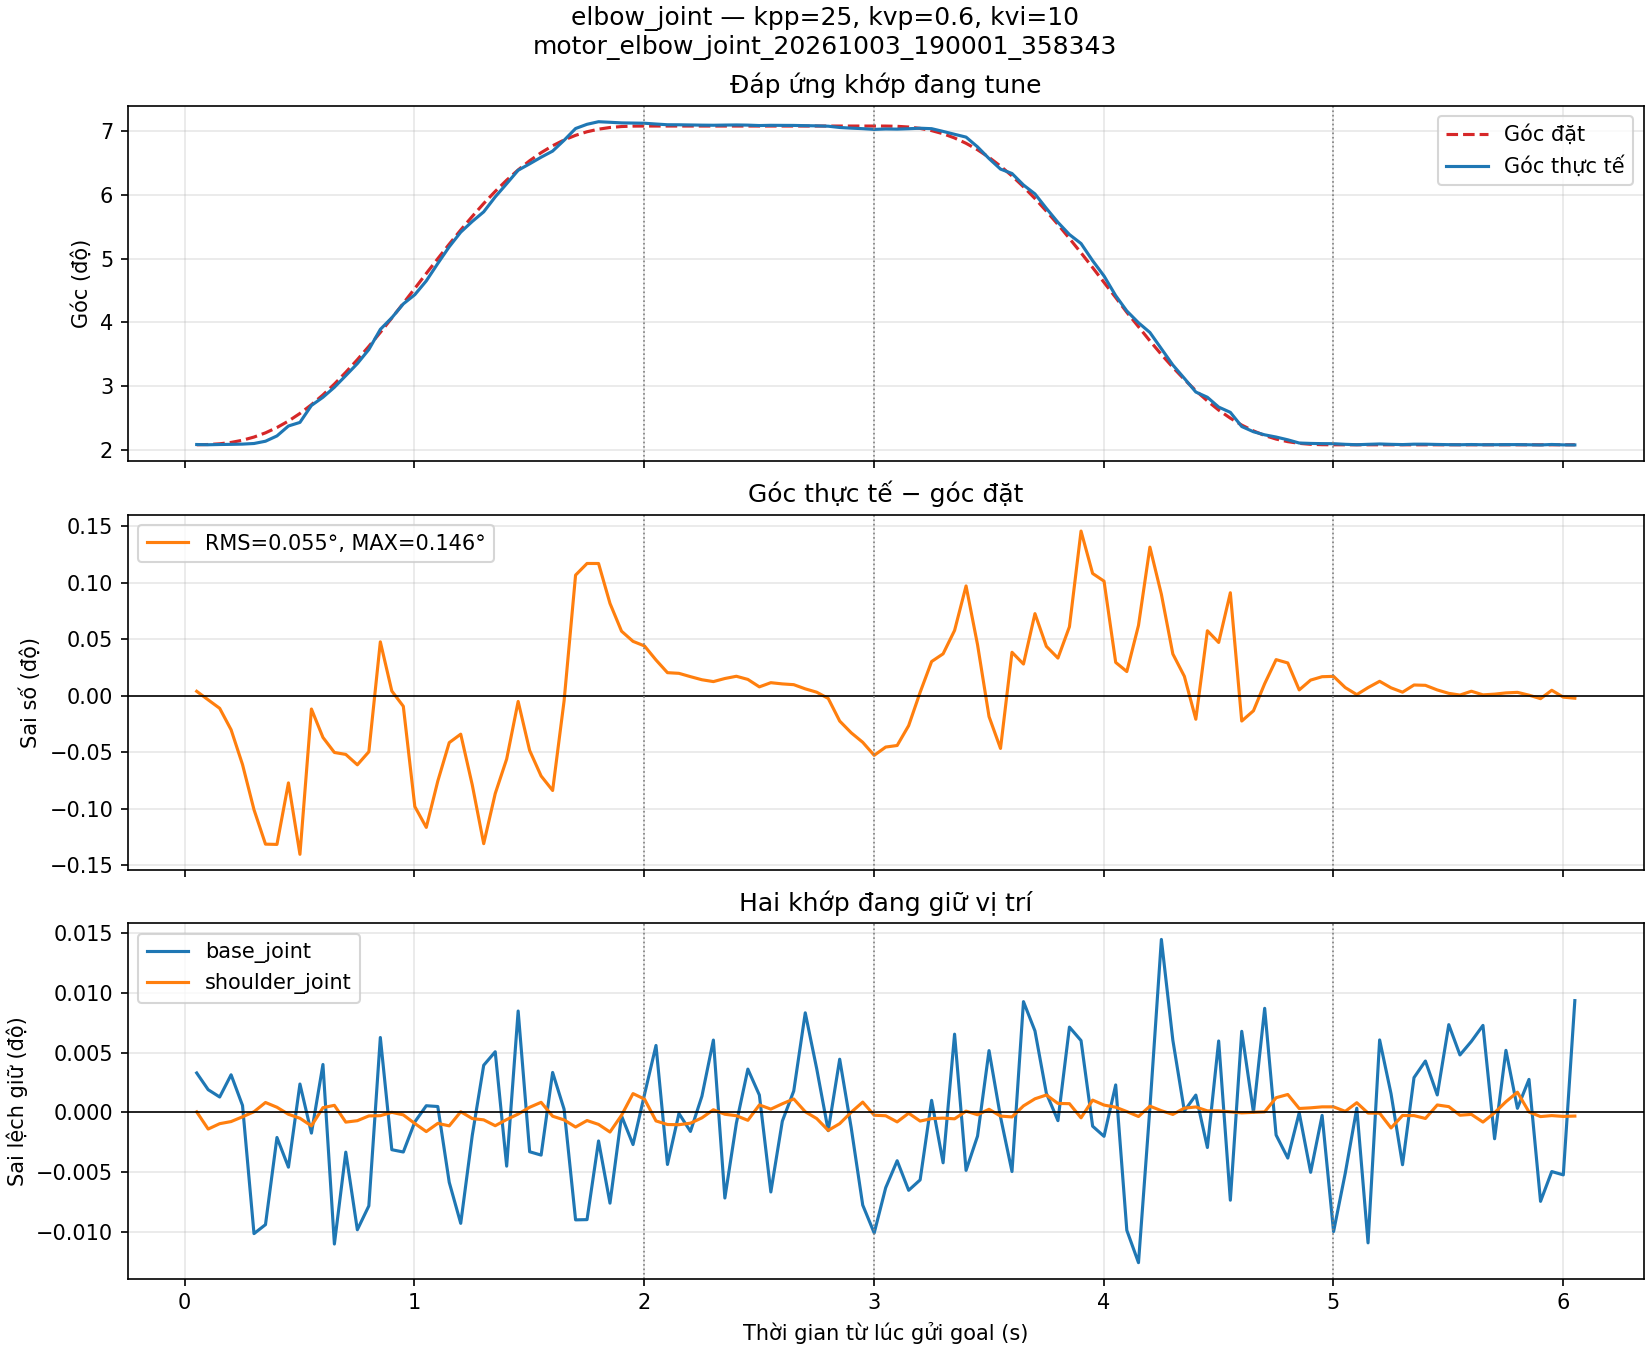

Source data for this figure (header and first rows):
t_s, q_base_joint, q_shoulder_joint, q_elbow_joint, qref_base_joint, qref_shoulder_joint, qref_elbow_joint, kpp, kvp, kvi
0.05223, -0.005619, -0.0001288, 0.03639, -0.005677, -0.0001296, 0.03632, 25.0, 0.6, 10.0
0.1022, -0.005644, -0.0001538, 0.03633, -0.005677, -0.0001296, 0.03639, 25.0, 0.6, 10.0
0.1523, -0.005654, -0.000146, 0.03639, -0.005677, -0.0001296, 0.03659, 25.0, 0.6, 10.0
0.2019, -0.005622, -0.0001429, 0.03644, -0.005677, -0.0001296, 0.03696, 25.0, 0.6, 10.0
0.2517, -0.005667, -0.0001359, 0.0365, -0.005677, -0.0001296, 0.03757, 25.0, 0.6, 10.0
0.3017, -0.005854, -0.0001286, 0.03667, -0.005677, -0.0001296, 0.03843, 25.0, 0.6, 10.0
0.3517, -0.00584, -0.0001151, 0.03729, -0.005677, -0.0001296, 0.03959, 25.0, 0.6, 10.0
0.4016, -0.005713, -0.000122, 0.03874, -0.005677, -0.0001296, 0.04104, 25.0, 0.6, 10.0
0.4516, -0.005757, -0.0001322, 0.04146, -0.005677, -0.0001296, 0.04281, 25.0, 0.6, 10.0
0.5017, -0.005636, -0.0001381, 0.04245, -0.005677, -0.0001296, 0.0449, 25.0, 0.6, 10.0
0.5517, -0.005707, -0.0001491, 0.04708, -0.005677, -0.0001296, 0.04729, 25.0, 0.6, 10.0
0.6018, -0.005607, -0.0001226, 0.04933, -0.005677, -0.0001296, 0.04998, 25.0, 0.6, 10.0
0.6517, -0.005869, -0.0001192, 0.05207, -0.005677, -0.0001296, 0.05295, 25.0, 0.6, 10.0
0.7013, -0.005735, -0.0001437, 0.05526, -0.005677, -0.0001296, 0.05617, 25.0, 0.6, 10.0
0.7516, -0.005848, -0.0001416, 0.05855, -0.005677, -0.0001296, 0.05962, 25.0, 0.6, 10.0
0.8017, -0.005813, -0.0001346, 0.0624, -0.005677, -0.0001296, 0.06327, 25.0, 0.6, 10.0
0.8517, -0.005568, -0.0001343, 0.06792, -0.005677, -0.0001296, 0.06708, 25.0, 0.6, 10.0
0.9016, -0.005731, -0.0001294, 0.0711, -0.005677, -0.0001296, 0.07103, 25.0, 0.6, 10.0
0.9517, -0.005735, -0.0001332, 0.07489, -0.005677, -0.0001296, 0.07506, 25.0, 0.6, 10.0
1.002, -0.005691, -0.0001457, 0.07742, -0.005677, -0.0001296, 0.07913, 25.0, 0.6, 10.0
1.052, -0.005667, -0.0001575, 0.08119, -0.005677, -0.0001296, 0.08322, 25.0, 0.6, 10.0
1.102, -0.005668, -0.0001455, 0.08596, -0.005677, -0.0001296, 0.08728, 25.0, 0.6, 10.0
1.152, -0.005779, -0.0001491, 0.09053, -0.005677, -0.0001296, 0.09126, 25.0, 0.6, 10.0
1.202, -0.005839, -0.0001285, 0.09453, -0.005677, -0.0001296, 0.09513, 25.0, 0.6, 10.0
1.252, -0.00571, -0.0001385, 0.09747, -0.005677, -0.0001296, 0.09885, 25.0, 0.6, 10.0
1.302, -0.005608, -0.0001404, 0.1001, -0.005677, -0.0001296, 0.1024, 25.0, 0.6, 10.0
1.352, -0.005589, -0.0001489, 0.1042, -0.005677, -0.0001296, 0.1057, 25.0, 0.6, 10.0
1.402, -0.005755, -0.0001399, 0.1078, -0.005677, -0.0001296, 0.1088, 25.0, 0.6, 10.0
1.452, -0.005529, -0.0001319, 0.1115, -0.005677, -0.0001296, 0.1116, 25.0, 0.6, 10.0
1.502, -0.005734, -0.000122, 0.1132, -0.005677, -0.0001296, 0.1141, 25.0, 0.6, 10.0
1.552, -0.005739, -0.0001148, 0.1151, -0.005677, -0.0001296, 0.1163, 25.0, 0.6, 10.0
1.602, -0.005619, -0.0001351, 0.1167, -0.005677, -0.0001296, 0.1182, 25.0, 0.6, 10.0
1.652, -0.005672, -0.0001404, 0.1197, -0.005677, -0.0001296, 0.1198, 25.0, 0.6, 10.0
1.702, -0.005834, -0.0001509, 0.1229, -0.005677, -0.0001296, 0.121, 25.0, 0.6, 10.0
1.752, -0.005833, -0.0001414, 0.1241, -0.005677, -0.0001296, 0.122, 25.0, 0.6, 10.0
1.802, -0.005719, -0.000147, 0.1248, -0.005677, -0.0001296, 0.1227, 25.0, 0.6, 10.0
1.851, -0.005809, -0.0001581, 0.1246, -0.005677, -0.0001296, 0.1232, 25.0, 0.6, 10.0
1.902, -0.005682, -0.0001337, 0.1244, -0.005677, -0.0001296, 0.1235, 25.0, 0.6, 10.0
1.952, -0.005724, -0.0001021, 0.1244, -0.005677, -0.0001296, 0.1236, 25.0, 0.6, 10.0
2.002, -0.005651, -0.0001102, 0.1244, -0.005677, -0.0001296, 0.1236, 25.0, 0.6, 10.0
2.052, -0.005579, -0.0001419, 0.1241, -0.005677, -0.0001296, 0.1236, 25.0, 0.6, 10.0
2.102, -0.005753, -0.0001472, 0.1239, -0.005677, -0.0001296, 0.1236, 25.0, 0.6, 10.0
2.152, -0.005678, -0.0001474, 0.1239, -0.005677, -0.0001296, 0.1236, 25.0, 0.6, 10.0
2.202, -0.005705, -0.0001453, 0.1239, -0.005677, -0.0001296, 0.1236, 25.0, 0.6, 10.0
2.252, -0.005653, -0.0001375, 0.1238, -0.005677, -0.0001296, 0.1236, 25.0, 0.6, 10.0
2.302, -0.005572, -0.0001257, 0.1238, -0.005677, -0.0001296, 0.1236, 25.0, 0.6, 10.0
2.352, -0.005802, -0.0001322, 0.1238, -0.005677, -0.0001296, 0.1236, 25.0, 0.6, 10.0
2.402, -0.005693, -0.0001344, 0.1239, -0.005677, -0.0001296, 0.1236, 25.0, 0.6, 10.0
2.452, -0.005614, -0.0001411, 0.1238, -0.005677, -0.0001296, 0.1236, 25.0, 0.6, 10.0
2.502, -0.005652, -0.0001187, 0.1237, -0.005677, -0.0001296, 0.1236, 25.0, 0.6, 10.0
2.552, -0.005793, -0.0001247, 0.1238, -0.005677, -0.0001296, 0.1236, 25.0, 0.6, 10.0
2.602, -0.00569, -0.000117, 0.1238, -0.005677, -0.0001296, 0.1236, 25.0, 0.6, 10.0
2.651, -0.005646, -0.0001099, 0.1238, -0.005677, -0.0001296, 0.1236, 25.0, 0.6, 10.0
2.702, -0.005532, -0.0001286, 0.1237, -0.005677, -0.0001296, 0.1236, 25.0, 0.6, 10.0
2.751, -0.005613, -0.0001385, 0.1236, -0.005677, -0.0001296, 0.1236, 25.0, 0.6, 10.0
2.802, -0.005704, -0.0001557, 0.1235, -0.005677, -0.0001296, 0.1236, 25.0, 0.6, 10.0
2.851, -0.005599, -0.0001459, 0.1232, -0.005677, -0.0001296, 0.1236, 25.0, 0.6, 10.0
2.902, -0.005699, -0.0001292, 0.123, -0.005677, -0.0001296, 0.1236, 25.0, 0.6, 10.0
2.952, -0.005812, -0.0001145, 0.1229, -0.005677, -0.0001296, 0.1236, 25.0, 0.6, 10.0
3.002, -0.005853, -0.0001337, 0.1227, -0.005677, -0.0001296, 0.1236, 25.0, 0.6, 10.0
... 61 more rows
